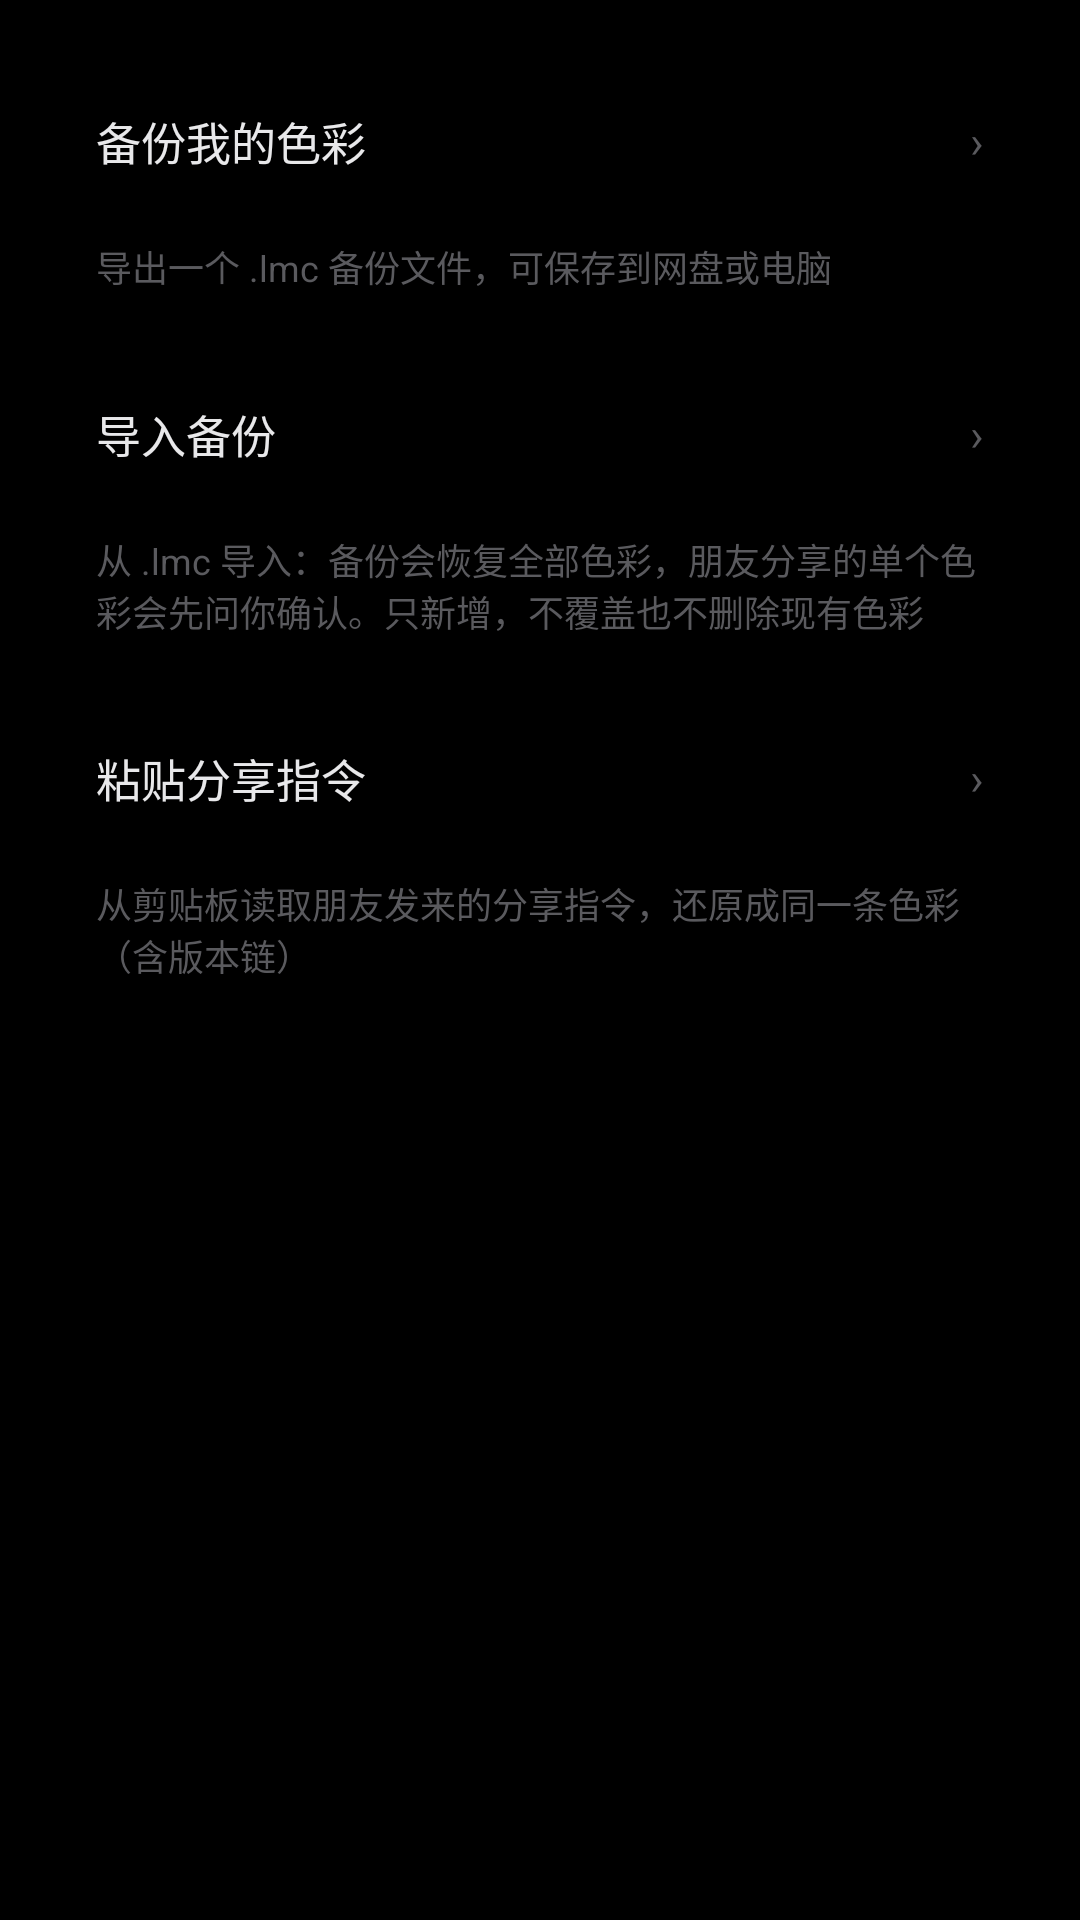

Layout XML and referenced resources for this Android screen:
<!-- AndroidManifest.xml: application theme Theme.LMCamera -->
<!-- res/layout/settings_page_colors.xml -->
<?xml version="1.0" encoding="utf-8"?>
<ScrollView xmlns:android="http://schemas.android.com/apk/res/android"
    android:layout_width="match_parent"
    android:layout_height="match_parent"
    android:background="#000000"
    android:fillViewport="true"
    android:scrollbars="none">

    <LinearLayout
        android:layout_width="match_parent"
        android:layout_height="wrap_content"
        android:background="#000000"
        android:orientation="vertical">

        <LinearLayout
            android:id="@+id/rowBackup"
            android:layout_width="match_parent"
            android:layout_height="wrap_content"
            android:layout_marginStart="16dp"
            android:layout_marginTop="20dp"
            android:layout_marginEnd="16dp"
            android:background="@drawable/bg_settings_row"
            android:clickable="true"
            android:focusable="true"
            android:gravity="center_vertical"
            android:orientation="horizontal"
            android:paddingStart="16dp"
            android:paddingTop="16dp"
            android:paddingEnd="16dp"
            android:paddingBottom="16dp">

            <TextView
                android:layout_width="wrap_content"
                android:layout_height="wrap_content"
                android:text="备份我的色彩"
                android:textColor="#E8E8EA"
                android:textSize="15sp" />

            <Space
                android:layout_width="0dp"
                android:layout_height="1dp"
                android:layout_weight="1" />

            <TextView
                android:layout_width="wrap_content"
                android:layout_height="wrap_content"
                android:text="›"
                android:textColor="#5A5A5E"
                android:textSize="15sp" />
        </LinearLayout>

        <TextView
            android:id="@+id/txtBackupSummary"
            android:layout_width="match_parent"
            android:layout_height="wrap_content"
            android:layout_marginTop="6dp"
            android:paddingStart="32dp"
            android:paddingEnd="32dp"
            android:text="导出一个 .lmc 备份文件，可保存到网盘或电脑"
            android:textColor="#5A5A5E"
            android:textSize="12sp" />

        <LinearLayout
            android:id="@+id/rowImport"
            android:layout_width="match_parent"
            android:layout_height="wrap_content"
            android:layout_marginStart="16dp"
            android:layout_marginTop="20dp"
            android:layout_marginEnd="16dp"
            android:background="@drawable/bg_settings_row"
            android:clickable="true"
            android:focusable="true"
            android:gravity="center_vertical"
            android:orientation="horizontal"
            android:paddingStart="16dp"
            android:paddingTop="16dp"
            android:paddingEnd="16dp"
            android:paddingBottom="16dp">

            <TextView
                android:layout_width="wrap_content"
                android:layout_height="wrap_content"
                android:text="导入备份"
                android:textColor="#E8E8EA"
                android:textSize="15sp" />

            <Space
                android:layout_width="0dp"
                android:layout_height="1dp"
                android:layout_weight="1" />

            <TextView
                android:layout_width="wrap_content"
                android:layout_height="wrap_content"
                android:text="›"
                android:textColor="#5A5A5E"
                android:textSize="15sp" />
        </LinearLayout>

        <TextView
            android:layout_width="match_parent"
            android:layout_height="wrap_content"
            android:layout_marginTop="6dp"
            android:paddingStart="32dp"
            android:paddingEnd="32dp"
            android:text="从 .lmc 导入：备份会恢复全部色彩，朋友分享的单个色彩会先问你确认。只新增，不覆盖也不删除现有色彩"
            android:textColor="#5A5A5E"
            android:textSize="12sp" />

        <LinearLayout
            android:id="@+id/rowShareImport"
            android:layout_width="match_parent"
            android:layout_height="wrap_content"
            android:layout_marginStart="16dp"
            android:layout_marginTop="20dp"
            android:layout_marginEnd="16dp"
            android:background="@drawable/bg_settings_row"
            android:clickable="true"
            android:focusable="true"
            android:gravity="center_vertical"
            android:orientation="horizontal"
            android:paddingStart="16dp"
            android:paddingTop="16dp"
            android:paddingEnd="16dp"
            android:paddingBottom="16dp">

            <TextView
                android:layout_width="wrap_content"
                android:layout_height="wrap_content"
                android:text="粘贴分享指令"
                android:textColor="#E8E8EA"
                android:textSize="15sp" />

            <Space
                android:layout_width="0dp"
                android:layout_height="1dp"
                android:layout_weight="1" />

            <TextView
                android:layout_width="wrap_content"
                android:layout_height="wrap_content"
                android:text="›"
                android:textColor="#5A5A5E"
                android:textSize="15sp" />
        </LinearLayout>

        <TextView
            android:layout_width="match_parent"
            android:layout_height="wrap_content"
            android:layout_marginTop="6dp"
            android:paddingStart="32dp"
            android:paddingEnd="32dp"
            android:text="从剪贴板读取朋友发来的分享指令，还原成同一条色彩（含版本链）"
            android:textColor="#5A5A5E"
            android:textSize="12sp" />

        <Space
            android:layout_width="match_parent"
            android:layout_height="24dp" />

    </LinearLayout>
</ScrollView>
<!-- resources referenced by this layout -->
<resources>
  <!-- drawable bg_settings_row (drawable) -->
  <?xml version="1.0" encoding="utf-8"?>
  <ripple xmlns:android="http://schemas.android.com/apk/res/android"
      android:color="#14FFFFFF">
      <item android:id="@android:id/mask">
          <shape android:shape="rectangle">
              <solid android:color="#FFFFFF" />
              <corners android:radius="12dp" />
          </shape>
      </item>
  </ripple>
  <style name="Theme.LMCamera" parent="Base.Theme.LMCamera" />
  <style name="Base.Theme.LMCamera" parent="Theme.Material3.Dark.NoActionBar">
          <item name="android:windowBackground">#FF000000</item>
          <item name="android:statusBarColor">#FF000000</item>
          <item name="android:navigationBarColor">#FF000000</item>
          <item name="materialAlertDialogTheme">@style/ThemeOverlay.LMCamera.MaterialAlertDialog</item>
      </style>
  <style name="ThemeOverlay.LMCamera.MaterialAlertDialog" parent="ThemeOverlay.Material3.MaterialAlertDialog">
          <item name="alertDialogStyle">@style/MaterialAlertDialog.LMCamera</item>
      </style>
  <style name="MaterialAlertDialog.LMCamera" parent="MaterialAlertDialog.Material3">
          <item name="shapeAppearance">@style/ShapeAppearance.LMCamera.Dialog</item>
      </style>
  <style name="ShapeAppearance.LMCamera.Dialog" parent="">
          <item name="cornerFamily">rounded</item>
          <item name="cornerSize">12dp</item>
      </style>
</resources>
